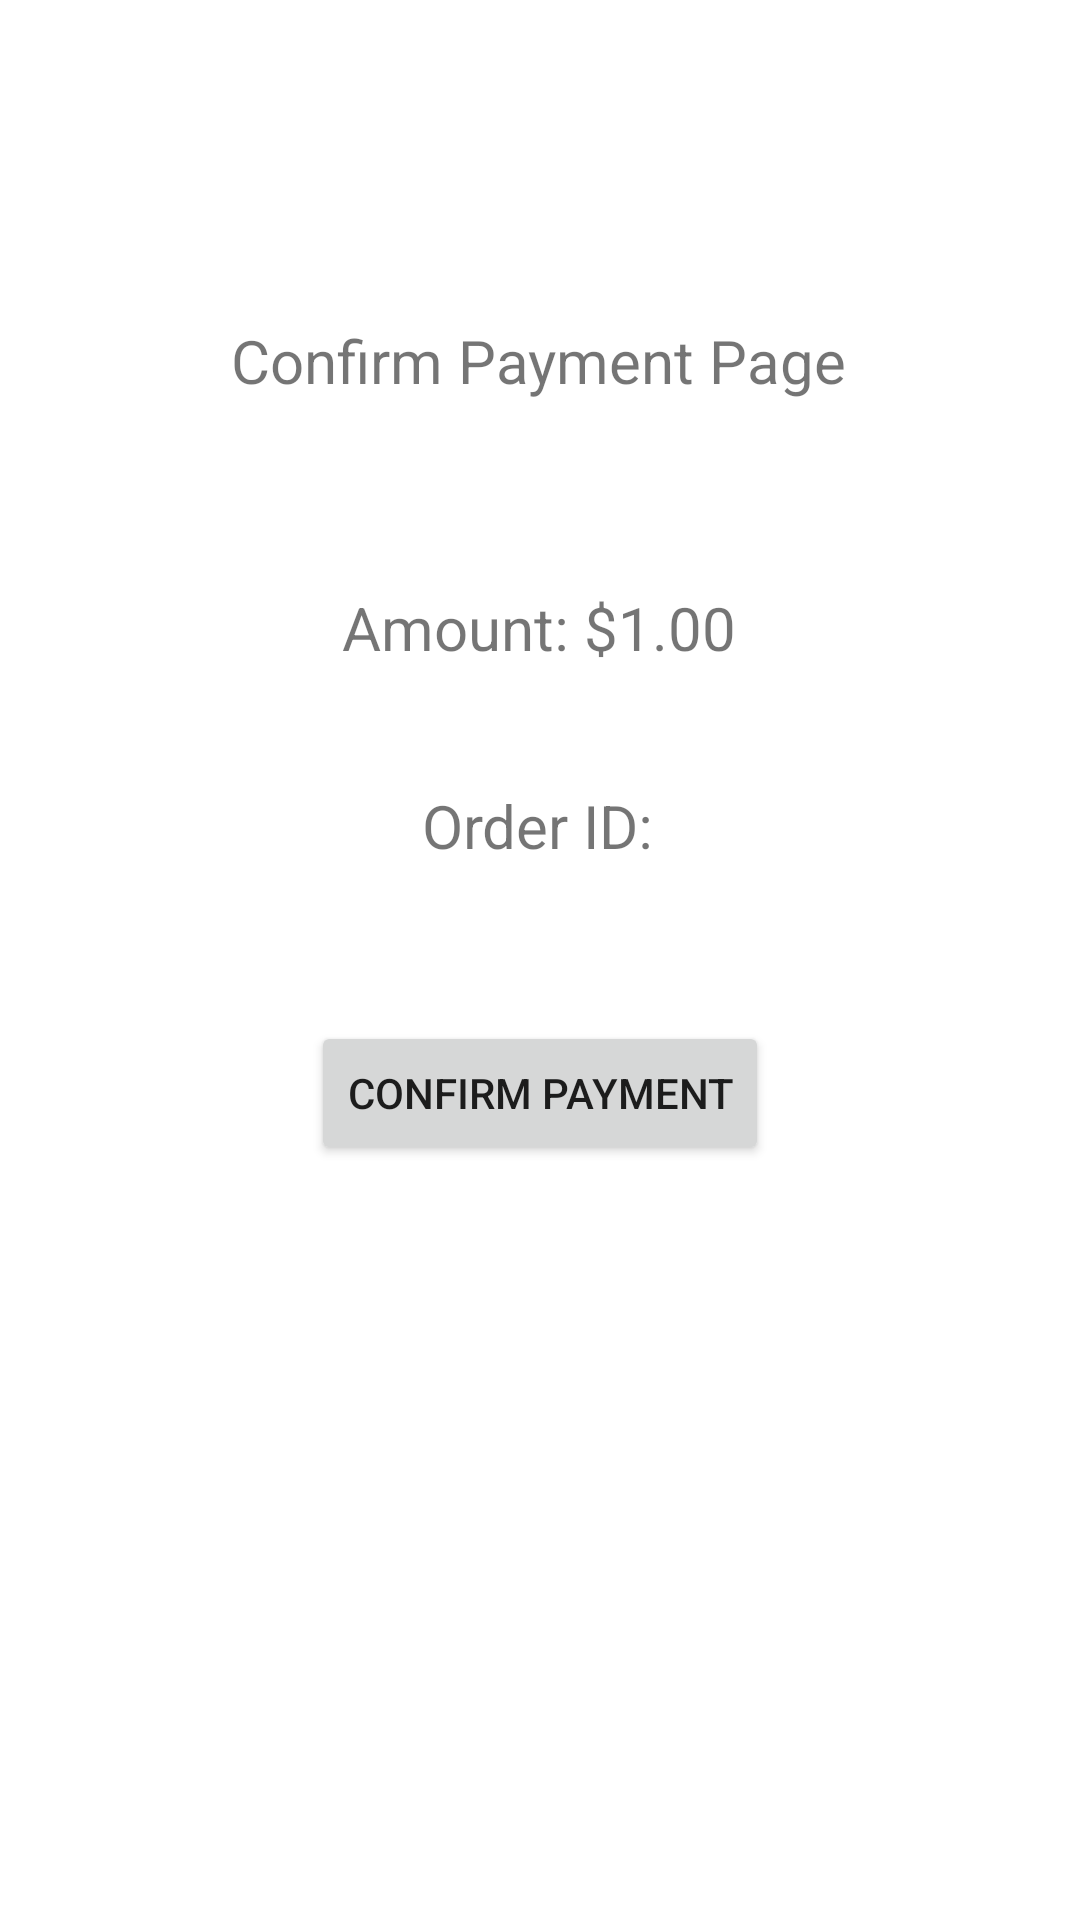

The Android layout XML behind this screen, and the referenced resources:
<!-- AndroidManifest.xml: application theme Theme.PetGrooming -->
<!-- res/layout/activity_checkout.xml -->
<?xml version="1.0" encoding="utf-8"?>
<androidx.constraintlayout.widget.ConstraintLayout xmlns:android="http://schemas.android.com/apk/res/android"
    xmlns:app="http://schemas.android.com/apk/res-auto"
    xmlns:tools="http://schemas.android.com/tools"
    android:layout_width="match_parent"
    android:layout_height="match_parent"
    tools:context=".CheckoutActivity">

    <TextView
        android:id="@+id/orderID"
        android:layout_width="wrap_content"
        android:layout_height="wrap_content"
        android:text="Order ID:"
        android:textSize="20sp"
        app:layout_constraintBottom_toBottomOf="parent"
        app:layout_constraintHorizontal_bias="0.498"
        app:layout_constraintLeft_toLeftOf="parent"
        app:layout_constraintRight_toRightOf="parent"
        app:layout_constraintTop_toTopOf="parent"
        app:layout_constraintVertical_bias="0.427" />

    <TextView
        android:id="@+id/amt"
        android:layout_width="wrap_content"
        android:layout_height="wrap_content"
        android:text="Amount: $1.00"
        android:textSize="20sp"
        app:layout_constraintBottom_toBottomOf="parent"
        app:layout_constraintHorizontal_bias="0.498"
        app:layout_constraintLeft_toLeftOf="parent"
        app:layout_constraintRight_toRightOf="parent"
        app:layout_constraintTop_toTopOf="parent"
        app:layout_constraintVertical_bias="0.319" />

    <Button
        android:id="@+id/confirm_btn"
        android:layout_width="wrap_content"
        android:layout_height="wrap_content"
        android:text="Confirm Payment"
        app:layout_constraintBottom_toBottomOf="parent"
        app:layout_constraintEnd_toEndOf="parent"
        app:layout_constraintStart_toStartOf="parent"
        app:layout_constraintTop_toBottomOf="@+id/orderID"
        app:layout_constraintVertical_bias="0.17" />

    <TextView
        android:id="@+id/title"
        android:layout_width="wrap_content"
        android:layout_height="wrap_content"
        android:text="Confirm Payment Page"
        android:textSize="20sp"
        app:layout_constraintBottom_toBottomOf="parent"
        app:layout_constraintHorizontal_bias="0.497"
        app:layout_constraintLeft_toLeftOf="parent"
        app:layout_constraintRight_toRightOf="parent"
        app:layout_constraintTop_toTopOf="parent"
        app:layout_constraintVertical_bias="0.174" />

</androidx.constraintlayout.widget.ConstraintLayout>
<!-- resources referenced by this layout -->
<resources>
  <style name="Theme.PetGrooming" parent="Theme.MaterialComponents.DayNight.NoActionBar">
          
          <item name="colorPrimary">@color/darkoat</item>
          <item name="colorPrimaryVariant">@color/darkoat</item>
          <item name="colorOnPrimary">@color/white</item>
          
          <item name="colorSecondary">@color/brown</item>
          <item name="colorSecondaryVariant">@color/brown</item>
          <item name="colorOnSecondary">@color/brown</item>
          
          <item name="android:statusBarColor" tools:targetApi="l">?attr/colorPrimaryVariant</item>
          
      </style>
  <color name="darkoat">#DBCCBF</color>
  <color name="white">#FFFFFFFF</color>
</resources>
